Run: headless pygame with SDL's dummy video driver; simulated clock (each Clock.tick advances the game by its frame time, no real sleeping); random seed 0; keys injected as events and as key.get_pressed() state; no mouse input.
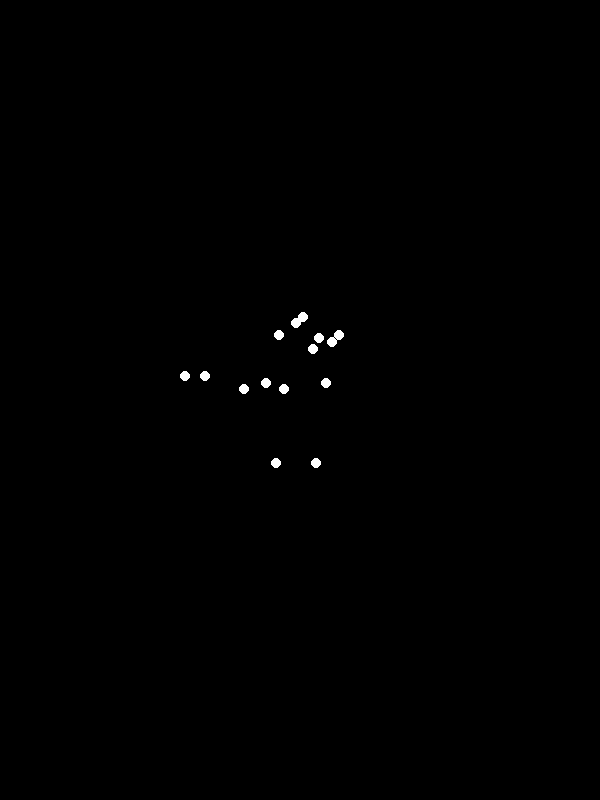
Frame 1 of 4 · flips 1–60 · no input
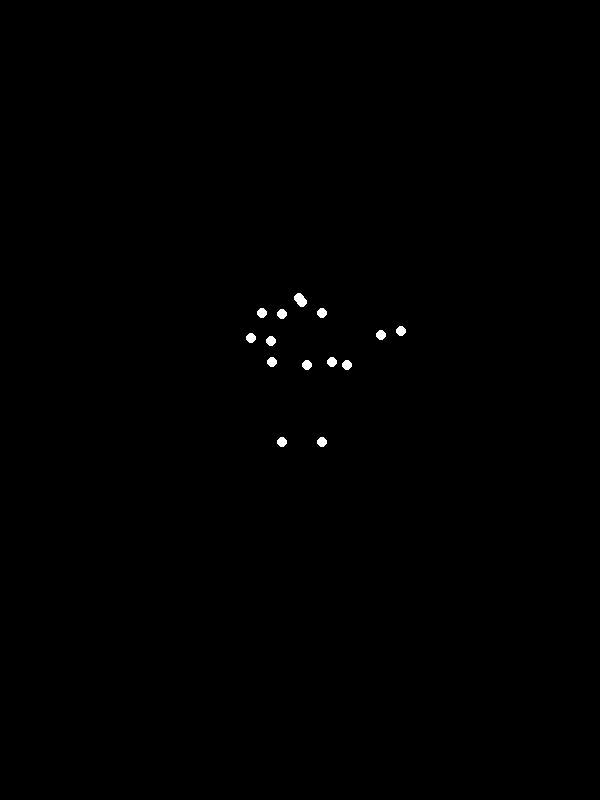
Frame 2 of 4 · flips 61–180 · tapped SPACE, RETURN · held RIGHT (→), D
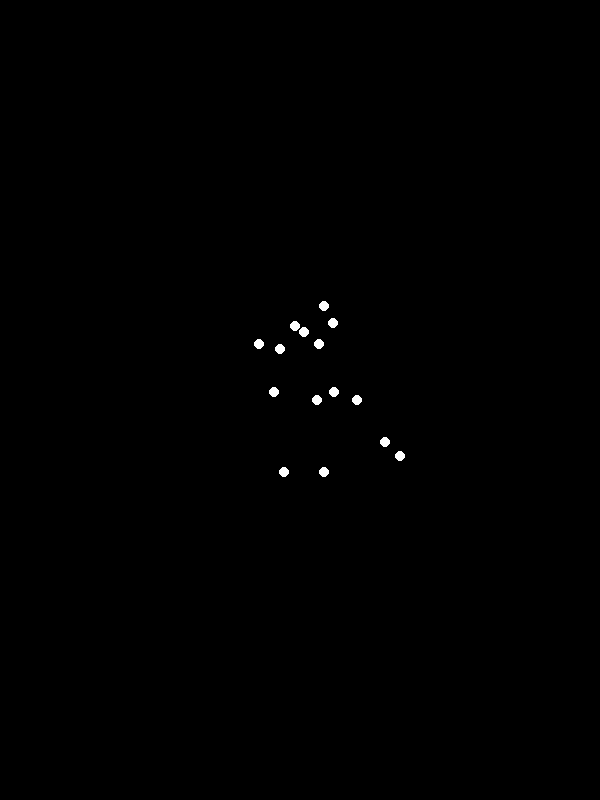
Frame 3 of 4 · flips 181–300 · held DOWN (↓), S
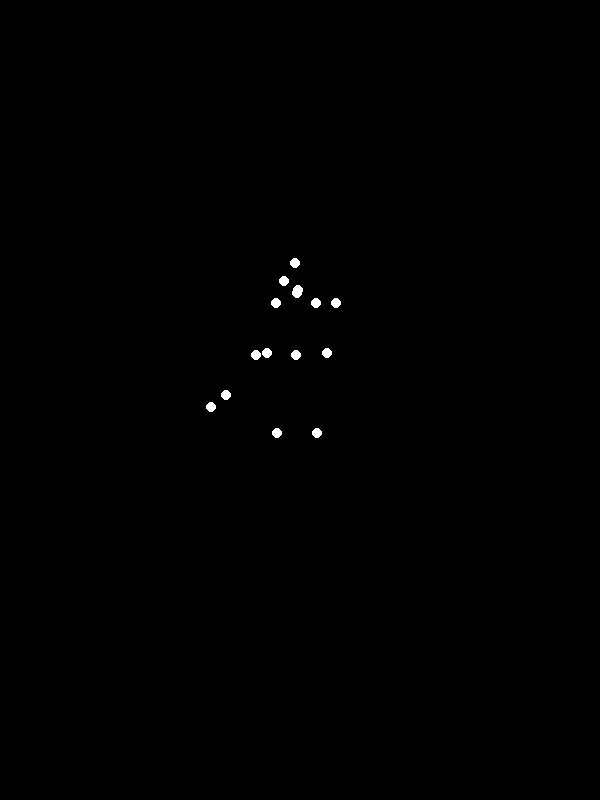
Frame 4 of 4 · flips 301–420 · held LEFT (←), A, UP (↑), W

The pygame program that drew these frames:


import pygame
import math

# --- Constants ---
SCREEN_WIDTH = 600
SCREEN_HEIGHT = 800
POINT_RADIUS = 5
WHITE = (255, 255, 255)
BLACK = (0, 0, 0)
FPS = 60

# Animation parameters for "running with heavy weight"
# Adjusted for a slightly slower, more deliberate, and vertically exaggerated motion.
RUNNING_SPEED = 0.065  # How fast the animation progresses through a cycle (radians per frame) - slightly slower
VERTICAL_BOUNCE_AMPLITUDE = 45 # For torso, head - increased for heavy weight
HORIZONTAL_BODY_SWAY_AMPLITUDE = 5 # Small horizontal sway

# Limb lengths (relative proportions, adjust for visual appeal)
L_HEAD_TO_SHOULDER = 60
L_UPPER_ARM = 50
L_LOWER_ARM = 40
L_SHOULDER_WIDTH = 60
L_TORSO_TO_HIP = 80
L_HIP_WIDTH = 40
L_UPPER_LEG = 80
L_LOWER_LEG = 80
L_FOOT = 20

# Arm swing and bend parameters
ARM_SWING_AMPLITUDE = math.radians(20) # How much arms swing - reduced for heavy weight
# Internal elbow angle: 180 deg (pi) for straight, 90 deg (pi/2) for right angle bend.
# For running, elbows are typically bent around 90-100 degrees. For heavy weight, maybe more bent.
ARM_ELBOW_INTERNAL_ANGLE = math.radians(100) # Angle *inside* the elbow joint

# Leg swing and bend parameters
LEG_SWING_AMPLITUDE = math.radians(30) # How much legs swing - reduced for shorter stride
# Knee bend: this is the maximum additional bend from the straight leg posture.
# For running, knee bends significantly. For heavy weight, potentially more lift.
KNEE_BEND_AMPLITUDE = math.radians(70) # How much knee bends during swing - increased for more lift
FOOT_ANGLE_OFFSET = math.radians(10) # Small angle for foot to point slightly down/up

# --- Helper functions for limb positioning ---
def get_joint_coords_from_parent(origin_x, origin_y, length, angle_from_horizontal):
    """
    Calculates point position based on origin, length, and angle from the positive X-axis (horizontal right).
    Pygame Y increases downwards, so standard trigonometric angles apply:
    0 = right, pi/2 = down, pi = left, 3pi/2 = up.
    """
    x = origin_x + length * math.cos(angle_from_horizontal)
    y = origin_y + length * math.sin(angle_from_horizontal)
    return x, y

# --- Main animation class ---
class PointLightMan:
    def __init__(self):
        self.points = {}
        # Base position of the man on screen (center of hips when standing still)
        self.base_x = SCREEN_WIDTH // 2
        self.base_y = SCREEN_HEIGHT // 2 + 100 # Adjusted for typical standing height relative to screen center

    def update(self, t):
        # Body vertical oscillation (running bounce)
        # 1 - cos(2*t) makes the vertical position oscillate from 0 to 2, peaking at t=pi/2, 3pi/2
        # This aligns with the flight phase of running where the body is highest.
        pelvis_y_offset = VERTICAL_BOUNCE_AMPLITUDE * (1 - math.cos(t * 2))
        current_pelvis_y = self.base_y - pelvis_y_offset # Subtract because positive Y is down in Pygame

        # Slight horizontal body sway (for naturalism)
        body_x_sway = HORIZONTAL_BODY_SWAY_AMPLITUDE * math.cos(t)
        
        # --- Head ---
        head_x = self.base_x + body_x_sway
        head_y = current_pelvis_y - L_TORSO_TO_HIP - L_HEAD_TO_SHOULDER
        self.points["Head"] = (head_x, head_y)

        # --- Shoulders ---
        shoulder_y = current_pelvis_y - L_TORSO_TO_HIP
        l_shoulder_x = self.base_x - L_SHOULDER_WIDTH / 2 + body_x_sway
        r_shoulder_x = self.base_x + L_SHOULDER_WIDTH / 2 + body_x_sway
        self.points["L_Shoulder"] = (l_shoulder_x, shoulder_y)
        self.points["R_Shoulder"] = (r_shoulder_x, shoulder_y)

        # --- Arms (Elbows & Wrists) ---
        # Arm swing: counter-phase to contralateral leg.
        # If t=0, right leg is forward. So left arm should be forward (arm_swing_L is max positive).
        # Cosine starts at max (1) at t=0, so `math.cos(t)` works for forward swing.
        arm_swing_L = ARM_SWING_AMPLITUDE * math.cos(t)
        arm_swing_R = ARM_SWING_AMPLITUDE * math.cos(t + math.pi) # Right arm counter-phase to left arm

        # Left Arm:
        # Upper arm angle: 1.5*pi (270 deg) is straight down. Swing forward decreases angle (towards pi).
        upper_arm_angle_L = 1.5 * math.pi - arm_swing_L 
        l_elbow_x, l_elbow_y = get_joint_coords_from_parent(l_shoulder_x, shoulder_y, L_UPPER_ARM, upper_arm_angle_L)
        
        # Lower arm angle: relative to upper arm. (math.pi - ARM_ELBOW_INTERNAL_ANGLE) is the angle to add
        # to the upper arm's absolute angle to get the lower arm's absolute angle.
        # This makes the elbow bend "inward" towards the body.
        lower_arm_angle_L = upper_arm_angle_L + (math.pi - ARM_ELBOW_INTERNAL_ANGLE)
        l_wrist_x, l_wrist_y = get_joint_coords_from_parent(l_elbow_x, l_elbow_y, L_LOWER_ARM, lower_arm_angle_L)
        
        self.points["L_Elbow"] = (l_elbow_x, l_elbow_y)
        self.points["L_Wrist"] = (l_wrist_x, l_wrist_y)

        # Right Arm: (mirrored logic)
        upper_arm_angle_R = 1.5 * math.pi + arm_swing_R # Swing forward increases angle (towards 2pi or 0)
        r_elbow_x, r_elbow_y = get_joint_coords_from_parent(r_shoulder_x, shoulder_y, L_UPPER_ARM, upper_arm_angle_R)
        
        lower_arm_angle_R = upper_arm_angle_R - (math.pi - ARM_ELBOW_INTERNAL_ANGLE) # Bend inward (subtract angle for right arm)
        r_wrist_x, r_wrist_y = get_joint_coords_from_parent(r_elbow_x, r_elbow_y, L_LOWER_ARM, lower_arm_angle_R)
        
        self.points["R_Elbow"] = (r_elbow_x, r_elbow_y)
        self.points["R_Wrist"] = (r_wrist_x, r_wrist_y)

        # --- Hips ---
        hip_y = current_pelvis_y
        self.points["L_Hip"] = (self.base_x - L_HIP_WIDTH / 2 + body_x_sway, hip_y)
        self.points["R_Hip"] = (self.base_x + L_HIP_WIDTH / 2 + body_x_sway, hip_y)

        # --- Legs (Knees, Ankles, Feet) ---
        # Leg swing: counter-phase to each other.
        # If t=0, Right leg swings forward (leg_swing_R is max positive).
        leg_swing_R = LEG_SWING_AMPLITUDE * math.cos(t)
        leg_swing_L = LEG_SWING_AMPLITUDE * math.cos(t + math.pi) # Left leg counter-phase to Right leg

        # Knee bend (more pronounced during swing phase in running)
        # (1 - cos(2*t)) for knee bend makes it max at mid-swing and min at extremes.
        knee_bend_factor_R = KNEE_BEND_AMPLITUDE * (1 - math.cos(2 * t))
        knee_bend_factor_L = KNEE_BEND_AMPLITUDE * (1 - math.cos(2 * t + math.pi)) # Counter-phase

        # Left Leg:
        l_hip_x, l_hip_y = self.points["L_Hip"]
        # Upper leg angle: 1.5*pi is straight down. Swing forward decreases angle (towards pi).
        upper_leg_angle_L = 1.5 * math.pi - leg_swing_L 
        l_knee_x, l_knee_y = get_joint_coords_from_parent(l_hip_x, l_hip_y, L_UPPER_LEG, upper_leg_angle_L)

        # Lower leg angle: Bend "inward" (clockwise for left leg), so add the bend factor to angle.
        lower_leg_angle_L = upper_leg_angle_L + knee_bend_factor_L 
        l_ankle_x, l_ankle_y = get_joint_coords_from_parent(l_knee_x, l_knee_y, L_LOWER_LEG, lower_leg_angle_L)

        # Foot angle: Small offset to keep foot relatively flat or slightly pointed.
        foot_angle_L = lower_leg_angle_L + FOOT_ANGLE_OFFSET
        l_foot_x, l_foot_y = get_joint_coords_from_parent(l_ankle_x, l_ankle_y, L_FOOT, foot_angle_L)

        self.points["L_Knee"] = (l_knee_x, l_knee_y)
        self.points["L_Ankle"] = (l_ankle_x, l_ankle_y)
        self.points["L_Foot"] = (l_foot_x, l_foot_y)

        # Right Leg: (mirrored logic)
        r_hip_x, r_hip_y = self.points["R_Hip"]
        upper_leg_angle_R = 1.5 * math.pi + leg_swing_R # Swing forward increases angle (towards 2pi or 0)
        r_knee_x, r_knee_y = get_joint_coords_from_parent(r_hip_x, r_hip_y, L_UPPER_LEG, upper_leg_angle_R)

        # Lower leg angle: Bend "inward" (counter-clockwise for right leg), so subtract the bend factor from angle.
        lower_leg_angle_R = upper_leg_angle_R - knee_bend_factor_R
        r_ankle_x, r_ankle_y = get_joint_coords_from_parent(r_knee_x, r_knee_y, L_LOWER_LEG, lower_leg_angle_R)

        foot_angle_R = lower_leg_angle_R - FOOT_ANGLE_OFFSET
        r_foot_x, r_foot_y = get_joint_coords_from_parent(r_ankle_x, r_ankle_y, L_FOOT, foot_angle_R)

        self.points["R_Knee"] = (r_knee_x, r_knee_y)
        self.points["R_Ankle"] = (r_ankle_x, r_ankle_y)
        self.points["R_Foot"] = (r_foot_x, r_foot_y)
        
    def draw(self, screen):
        # Draw each point as a white circle
        for point_name, (x, y) in self.points.items():
            pygame.draw.circle(screen, WHITE, (int(x), int(y)), POINT_RADIUS)

# --- Pygame Initialization ---
pygame.init()
screen = pygame.display.set_mode((SCREEN_WIDTH, SCREEN_HEIGHT))
pygame.display.set_caption("Point-Light Biological Motion: Running with Heavy Weight")
clock = pygame.time.Clock()

man = PointLightMan()
time_elapsed = 0.0 # Time counter for animation phase, progresses from 0 to 2*pi

running = True
while running:
    for event in pygame.event.get():
        if event.type == pygame.QUIT:
            running = False

    screen.fill(BLACK) # Clear screen with black background

    # Update man's position based on time
    man.update(time_elapsed)
    man.draw(screen)

    pygame.display.flip() # Update the full display Surface to the screen

    # Increment time for the next frame, looping at 2*pi (one full cycle)
    time_elapsed += RUNNING_SPEED
    if time_elapsed >= 2 * math.pi:
        time_elapsed -= 2 * math.pi

    clock.tick(FPS) # Control frame rate

pygame.quit()
